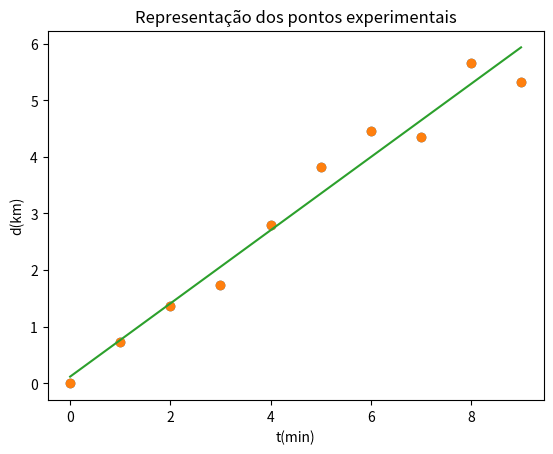

Write Python code to recreate this figure.
import matplotlib.pyplot as plt 
import numpy as np
import math 


def main(): 
    #Aqui foi usada a função `linspace` para gerar o array de tempo automaticamente
    t = np.linspace(0, 9, 10)
    d=[0.00, 0.735, 1.363, 1.739, 2.805, 3.814,4.458,4.355,5.666,5.329]
    
    print("---------alinea (a)------")
    plt.plot(t, d,"o") # coloca os pontos nos graficos
    plt.xlabel('t(min)') # legenda no eixo dos x
    plt.ylabel('d(km)') # legenda no eixo dos y
    plt.title('Representação dos pontos experimentais') #titulo do grafico
    plt.show() #mostrar grafico 
    print()
    # RESPOSTA: Localmente nao é constante, mas podemos considerar uma relação entre o tempo e a distancia percorrida linear se nao formos minuciosos

    print("---------alinea (b)------")
    assert len(t)== len(t)
    n=len(t)
    x=sum(t)
    y=sum(d)
    xy=sum(t[i]*d[i] for i in range(n))
    xx=sum(t[i]**2 for i in range(n))
    yy=sum(d[i]**2 for i in range(n))
    m=((n*xy)-(x*y))/((n*xx)-(x**2))
    b=((xx*y)-(x*xy))/((n*xx)-(x**2))
    r=(((n*xy)-(x*y))**2)/(((n*xx)-(x**2))*((n*yy)-(y**2)))
    deltam=abs(m)*math.sqrt(((1/r)-1)/(n-2))
    deltab= deltam* math.sqrt(xx/n)
    print ("m = {:.2f} +/- {:.2f}; b = {:.2f} +/- {:.2f}; r^2 = {:.3f};".format(m,deltam,b, deltab,r))
    print()

    print("---------alinea (c)------")
    print("A velocidade média do ciclista é {:.2f}.". format(m))
    print()

    print("---------alinea (d)------")
    c1=np.polyfit (t,d,1)
    print(c1)
    M=c1[0] #declive (velocidade em Km/min)
    B=c1[1] #ordenada na origem 
    print()
    
    print("---------alinea (e)------")
    v= M*60
    print("velocidade é {:.0f}km/h".format(v))
    print()
    
    #NOTA: Não pede para dar plot da reta, mas vou fazer à mesma
    plt.plot(t, d,"o") 
    plt.plot(t,t*m+b)
    plt.show()

main()